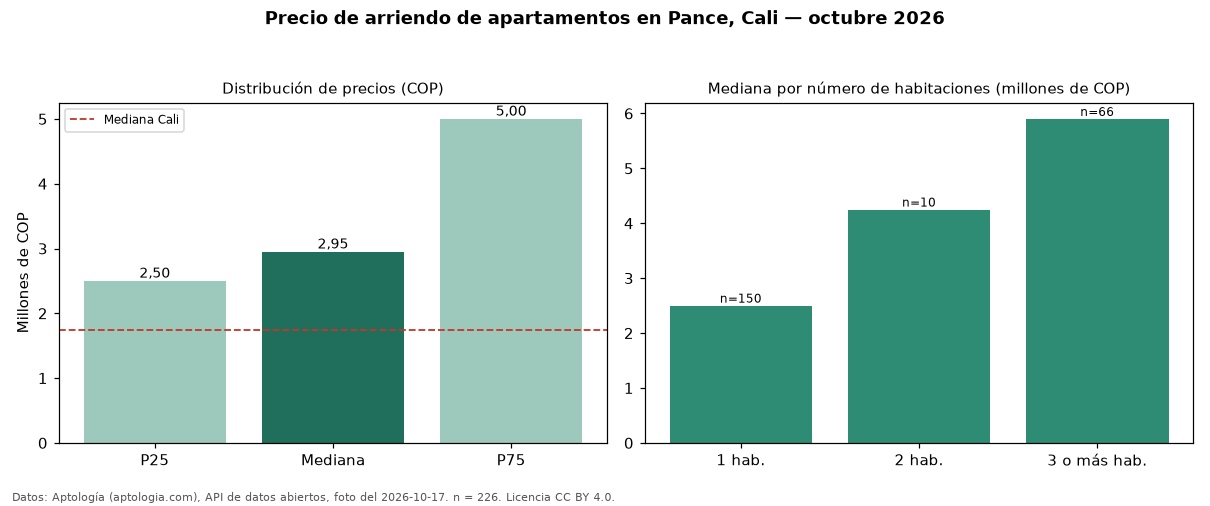

The file beside this chart, header and first rows:
seccion, metrica, valor_cop, n
precio, p25, 2500000, 226
precio, mediana, 2950000, 226
precio, p75, 5000000, 226
precio, minimo, 1700000, 226
precio, maximo, 20000000, 226
parqueadero, avisos_con_parqueadero, 196, 226
parqueadero, mediana_con_parqueadero, 3500000, 196
habitaciones, 1, 2500000, 150
habitaciones, 2, 4250000, 10
habitaciones, 3+, 5900000, 66
ciudad, mediana_ciudad, 1750000, 
fuente, fecha_foto, 2026-10-17, 
fuente, atribucion, https://www.aptologia.com/arriendo/cali/…, 
